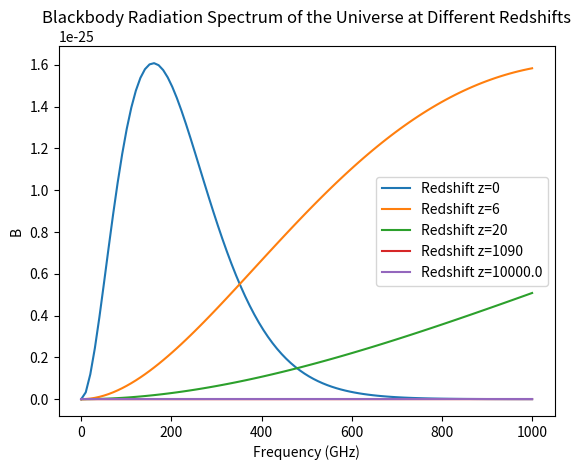

Python code for this plot:

import numpy as np
import matplotlib.pyplot as plt
from scipy.constants import h, c, k, pi

T0 = 2.725  
f_min = 10e6  
f_max = 10e11 

def planck_spectrum(freq, temp):
    return (8 * pi * h * freq**3) / ((c**3) * (np.exp((h * freq) / (k * temp)) - 1) * (1+z)**3)

redshifts = [0, 6, 20, 1090, 1e4]

#plt.figure(figsize=(12, 8))

for z in redshifts:   
    T = T0 * (1 + z)    
    frequencies = np.linspace(f_min, f_max, 100)    
    intensities = planck_spectrum(frequencies, T)    
    frequencies_ghz = frequencies / 1e9    
    plt.plot(frequencies_ghz, intensities, label=f'Redshift z={z}')

plt.title('Blackbody Radiation Spectrum of the Universe at Different Redshifts')
plt.xlabel('Frequency (GHz)')
plt.ylabel('B')
#plt.yscale('log')
plt.legend()
plt.show()